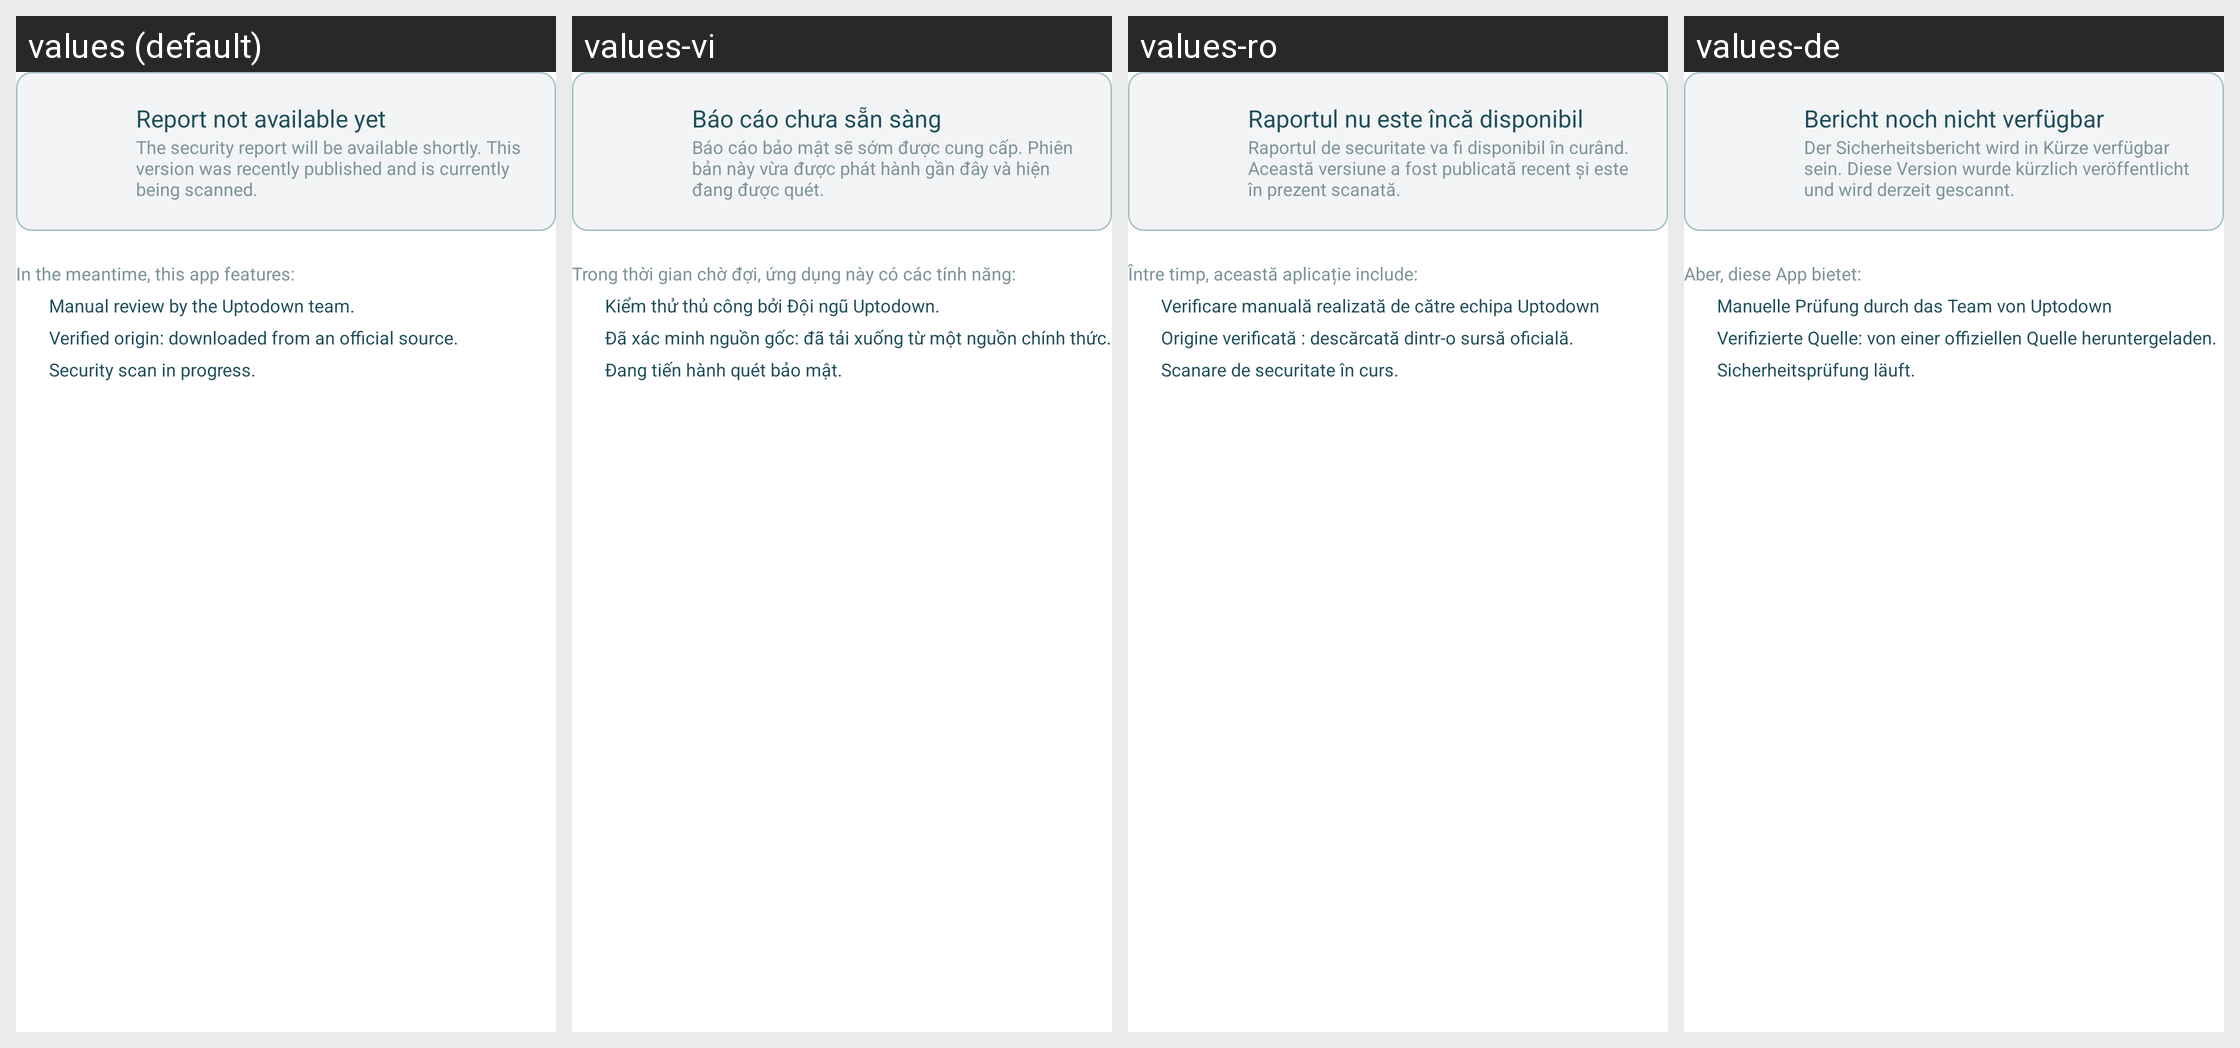

Strings drawn on this Android screen and how each of the app's shown locales translates them:
Android screen res/layout/virus_total_report_not_available.xml rendered under 4 locales, left to right: values (default), values-vi, values-ro, values-de. Device: Nexus 5 (rendered at 1080×1920; each locale shown at half size, 540×960, under a caption strip naming it); theme AppThemeBar.
Other locales in the repository, not shown: values-af, values-am, values-ar, values-as, values-az, values-be, values-bg, values-bn, values-bs, values-ca, values-cs, values-da, values-el, values-en-rGB, values-es, values-es-rUS, values-et, values-eu, values-fa, values-fi, values-fr, values-fr-rCA, values-fr-rFR, values-gl, values-gu, values-hi, values-hi-rIN, values-hr, values-hu, values-hy, values-in, values-in-rID, values-is, values-it, values-it-rIT, values-iw, values-ja, values-ja-rJP, values-ka, values-kk, values-km, values-kn, values-ko, values-ko-rKR, values-ky, values-lo, values-lt, values-lv, values-mk, values-ml, values-mn, values-mr, values-ms, values-my, values-nb, values-ne, values-nl, values-or, values-pa, values-pl, values-pt, values-pt-rBR, values-pt-rPT, values-ru, values-ru-rRU, values-si, values-sk, values-sl, values-sq, values-sr, values-sv, values-sw, values-ta, values-te, values-th, values-tl, values-tr, values-tr-rTR, values-uk, values-ur, values-uz, values-zh, values-zh-rCN, values-zh-rHK, values-zh-rTW, values-zu.
Strings drawn on this screen, with the default value and each locale's value (text and hints the layout hard-codes, and strings that could not be matched under every locale, appear in the picture but are not listed):

vt_report_not_available_title
  values: Report not available yet
  values-vi: Báo cáo chưa sẵn sàng
  values-ro: Raportul nu este încă disponibil
  values-de: Bericht noch nicht verfügbar

vt_report_not_available_subtitle
  values: The security report will be available shortly. This version was recently published and is currently being scanned.
  values-vi: Báo cáo bảo mật sẽ sớm được cung cấp. Phiên bản này vừa được phát hành gần đây và hiện đang được quét.
  values-ro: Raportul de securitate va fi disponibil în curând. Această versiune a fost publicată recent și este în prezent scanată.
  values-de: Der Sicherheitsbericht wird in Kürze verfügbar sein. Diese Version wurde kürzlich veröffentlicht und wird derzeit gescannt.

vt_report_not_available_about_title
  values: In the meantime, this app features:
  values-vi: Trong thời gian chờ đợi, ứng dụng này có các tính năng:
  values-ro: Între timp, această aplicație include:
  values-de: Aber, diese App bietet:

vt_report_not_available_manual_review
  values: Manual review by the Uptodown team.
  values-vi: Kiểm thử thủ công bởi Đội ngũ Uptodown.
  values-ro: Verificare manuală realizată de către echipa Uptodown
  values-de: Manuelle Prüfung durch das Team von Uptodown

vt_report_not_available_origin
  values: Verified origin: downloaded from an official source.
  values-vi: Đã xác minh nguồn gốc: đã tải xuống từ một nguồn chính thức.
  values-ro: Origine verificată : descărcată dintr-o sursă oficială.
  values-de: Verifizierte Quelle: von einer offiziellen Quelle heruntergeladen.

vt_report_not_available_scan
  values: Security scan in progress.
  values-vi: Đang tiến hành quét bảo mật.
  values-ro: Scanare de securitate în curs.
  values-de: Sicherheitsprüfung läuft.
